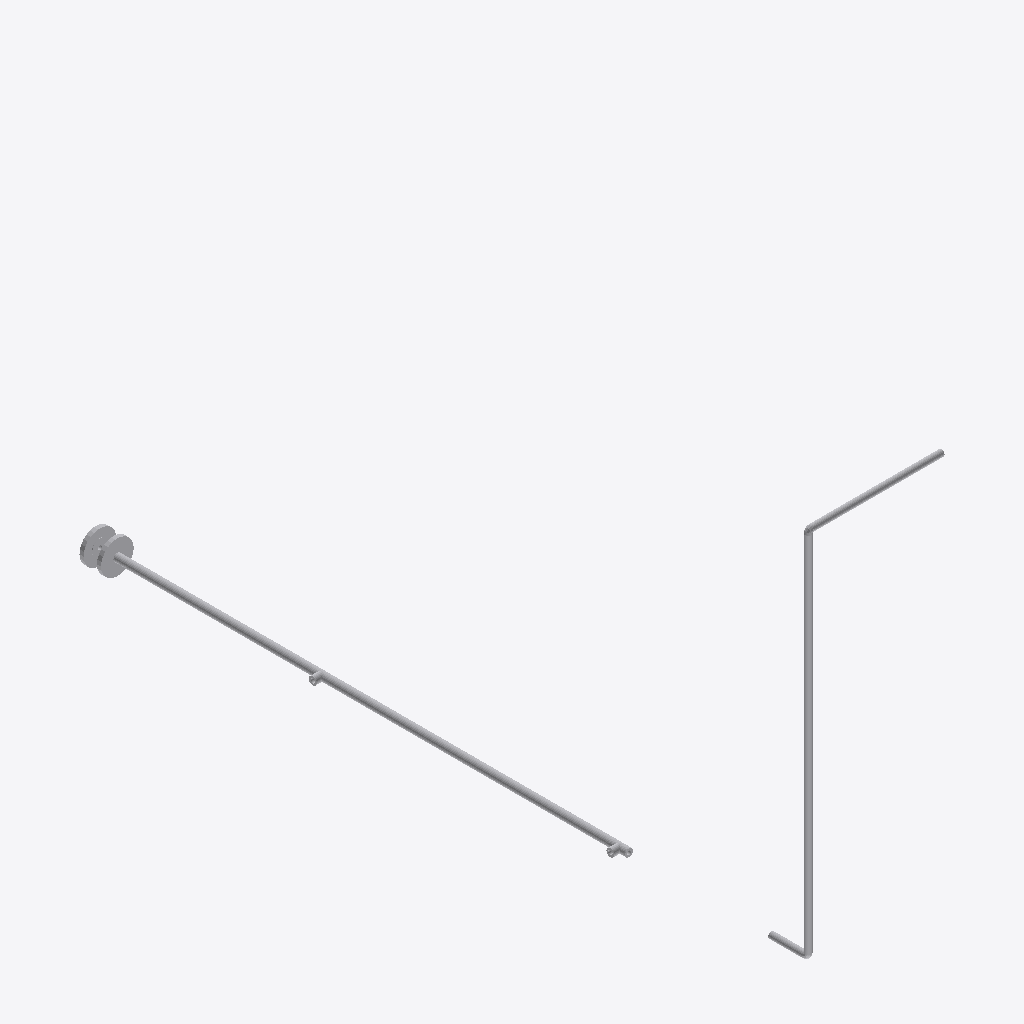
Isometric view of an IFC building model (IFC-SPF (STEP), schema IFC2X3, length unit millimetre), seen from the south-west, elements coloured by IFC class: 12 other elements (light grey).
Extent 0.4 m × 1.9 m × 1.1 m (x, y, z). Elements (12): 6 IfcFlowSegment, 4 IfcFlowFitting, 2 IfcFlowController.

HEADER;
FILE_DESCRIPTION(('ViewDefinition [CoordinationView]'),'2;1');
FILE_NAME('/home/giovanni/IdeaProjects/ifc/ifc-out/sk/05ML120001012D03V.ifc','2020-10-06T17:07:55',(''),('Antea'),'IFC.JAVA 0.0.1-SNAPSHOT','Antea IFC Export 0.0.1-SNAPSHOT','');
FILE_SCHEMA(('IFC2X3'));
ENDSEC;
DATA;
#15=IFCPROJECT('0G_YDxTR5EEgjqO6JHW97R',#6,'05-ML-120-0-010-1/2"-D03-V',$,$,$,$,(#9),#14);
#16=IFCSITE('13EHHvQA9CiwT$Sss85to9',#6,$,$,$,$,$,$,.COMPLEX.,$,$,$,$,$);
#36=IFCFLOWSEGMENT('2mOxk44390whub8HOpCR4F',#6,'Shell','{?  "CATEGORY" : "TUBTUBI",?  "ADESCR" : "CU5293548",?  "NDIAMETRO" : 17.15,?  "ITIPO_FAMSPEC" : "",?  "NSPESS" : 2.31,?  "NLUNGHEZZA" : 987.671999999991?}',$,#22,#35,$);
#122=IFCFLOWSEGMENT('0JXRwQ65z5yfnBZPQk5J$l',#6,'Shell','{?  "CATEGORY" : "TUBTUBI",?  "ADESCR" : "Derivazione",?  "NCOR_ALLOW" : 3,?  "NDIAMETRO" : 21.34,?  "ASCHEDULE" : "160",?  "ITIPO_STD" : "0-ANSI",?  "ITIPO_FAMSPEC" : "",?  "AGRUPPO_SCH" : "D03",?  "',$,#114,#121,$);
#73=IFCFLOWSEGMENT('10vsPrduf4P9BP87f3UoJf',#6,'Shell','{?  "CATEGORY" : "TUBTUBI",?  "ADESCR" : "Derivazione",?  "NCOR_ALLOW" : 3,?  "NDIAMETRO" : 21.34,?  "ASCHEDULE" : "160",?  "ITIPO_STD" : "0-ANSI",?  "ITIPO_FAMSPEC" : "",?  "AGRUPPO_SCH" : "D03",?  "',$,#63,#72,$);
#149=IFCFLOWSEGMENT('1VoMuooWD87u0yDljg2jYV',#6,'Shell','{?  "CATEGORY" : "TUBTUBI",?  "ADESCR" : "CU5293550",?  "NDIAMETRO" : 17.15,?  "ITIPO_FAMSPEC" : "",?  "NSPESS" : 2.31,?  "NLUNGHEZZA" : 354.063?}',$,#141,#148,$);
#138=IFCFLOWCONTROLLER('1pmR4hGUPEOQSMdWecuiV1',#6,'Nozzle','{?  "CATEGORY" : "TUBFLANGE",?  "ADESCR" : "FL5293339",?  "NCOR_ALLOW" : 3,?  "NDIAMETRO" : 21.34,?  "ITIPO_TENUTA" : "0-TFG_NONE",?  "ASCHEDULE" : "160",?  "ACLASS" : "150",?  "ITIPO_STD" : "0-ANSI",',$,#137,#133,$);
#96=IFCFLOWSEGMENT('3Xb4OPKaLC49WlBNo4rw_2',#6,'Shell','{?  "CATEGORY" : "TUBTUBI",?  "ADESCR" : "TB5293380",?  "NCOR_ALLOW" : 3,?  "NDIAMETRO" : 21.34,?  "ASCHEDULE" : "160",?  "ITIPO_STD" : "0-ANSI",?  "ITIPO_FAMSPEC" : "",?  "AGRUPPO_SCH" : "D03",?  "NS',$,#88,#95,$);
#134=IFCFLOWCONTROLLER('2sdvi$Fi12GvAWCHU5xl20',#6,'Nozzle','{?  "CATEGORY" : "TUBFLANGE",?  "ADESCR" : "FL5293340",?  "NCOR_ALLOW" : 3,?  "NDIAMETRO" : 21.34,?  "ITIPO_TENUTA" : "0-TFG_NONE",?  "ASCHEDULE" : "160",?  "ACLASS" : "150",?  "ITIPO_STD" : "0-ANSI",',$,#125,#133,$);
#107=IFCFLOWSEGMENT('2AccydHrr52hXttHHmbgyY',#6,'Shell','{?  "CATEGORY" : "TUBTUBI",?  "ADESCR" : "Riduzione",?  "NDIAMETRO" : 17.15,?  "ITIPO_STD" : "0-ANSI",?  "ITIPO_FAMSPEC" : "",?  "NSPESS" : 2.31,?  "NLUNGHEZZA" : 91.429999999993?}',$,#99,#106,$);
#111=IFCFLOWFITTING('0$24oaxLL498$g36S2uMcH',#6,'Tee','{?  "CATEGORY" : "TUBDIRAME",?  "ADESCR" : "Derivazione",?  "NDIAMETRO1" : 21.34,?  "NCOR_ALLOW" : 3,?  "ASCHEDULE" : "160",?  "ITIPO_STD" : "0-ANSI",?  "ITIPO_FAMSPEC" : "",?  "AGRUPPO_SCH" : "D03",?',$,#110,#59,$);
#60=IFCFLOWFITTING('31AlOZLrj2uO665OzjMeBK',#6,'Tee','{?  "CATEGORY" : "TUBDIRAME",?  "ADESCR" : "New",?  "NDIAMETRO1" : 21.34,?  "NCOR_ALLOW" : 3,?  "ASCHEDULE" : "160",?  "ITIPO_STD" : "0-ANSI",?  "ITIPO_FAMSPEC" : "",?  "AGRUPPO_SCH" : "D03",?  "NSPES',$,#39,#59,$);
#153=IFCFLOWFITTING('1zswaUZZn56xhXsY0pGAyJ',#6,'Curve','{?  "CATEGORY" : "TUBCURVE",?  "ADESCR" : "CU5293550",?  "NANGOLO" : 90,?  "NDIAMETRO" : 17.15,?  "ITIPO_FAMSPEC" : "",?  "NRAGGIO" : 8.57000000000016,?  "NSPESS" : 2.31,?  "NLUNGHEZZA" : 13.461724520',$,#152,#84,$);
#85=IFCFLOWFITTING('08QEWLCVfB9AaWN5wocTrF',#6,'Curve','{?  "CATEGORY" : "TUBCURVE",?  "ADESCR" : "CU5293548",?  "NANGOLO" : 90,?  "NDIAMETRO" : 17.15,?  "ITIPO_FAMSPEC" : "",?  "NRAGGIO" : 8.57000000000698,?  "NSPESS" : 2.31,?  "NLUNGHEZZA" : 13.461724520',$,#77,#84,$);
ENDSEC;
